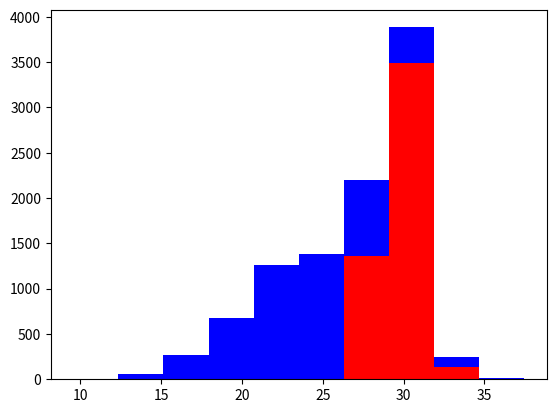

The matplotlib source for this figure:
import numpy as np
import matplotlib.pyplot as plt

greyhounds = 5000
labs = 5000

grey_height = 28 + 4 * np.random.rand(greyhounds)
lab_height = 24 + 4 * np.random.randn(labs)

plt.hist([grey_height, lab_height], stacked=True, color=['r','b'])
plt.show()
